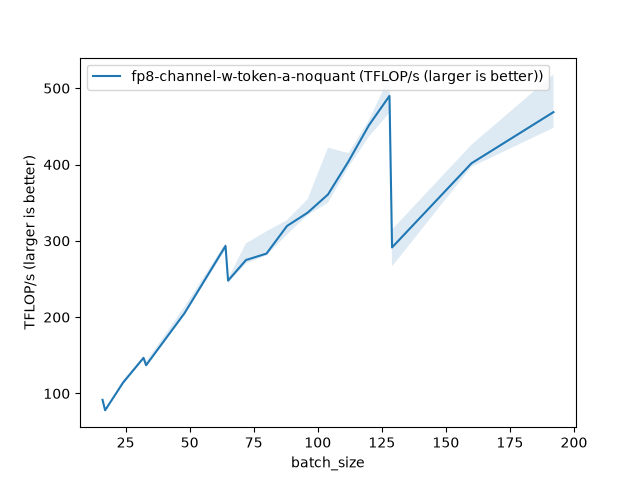

Values plotted in this chart, from the file beside it:
batch_size, fp8-channel-w-token-a-noquant (TFLOP/s (…
16, 91.65
17, 77.97
24, 114.1
32, 146.7
33, 137
48, 205.2
64, 293.3
65, 247.9
72, 274.9
80, 283.3
88, 319.5
96, 336.8
104, 360.8
112, 404.1
120, 451.6
128, 490
129, 291.4
160, 401.6
192, 468.7
